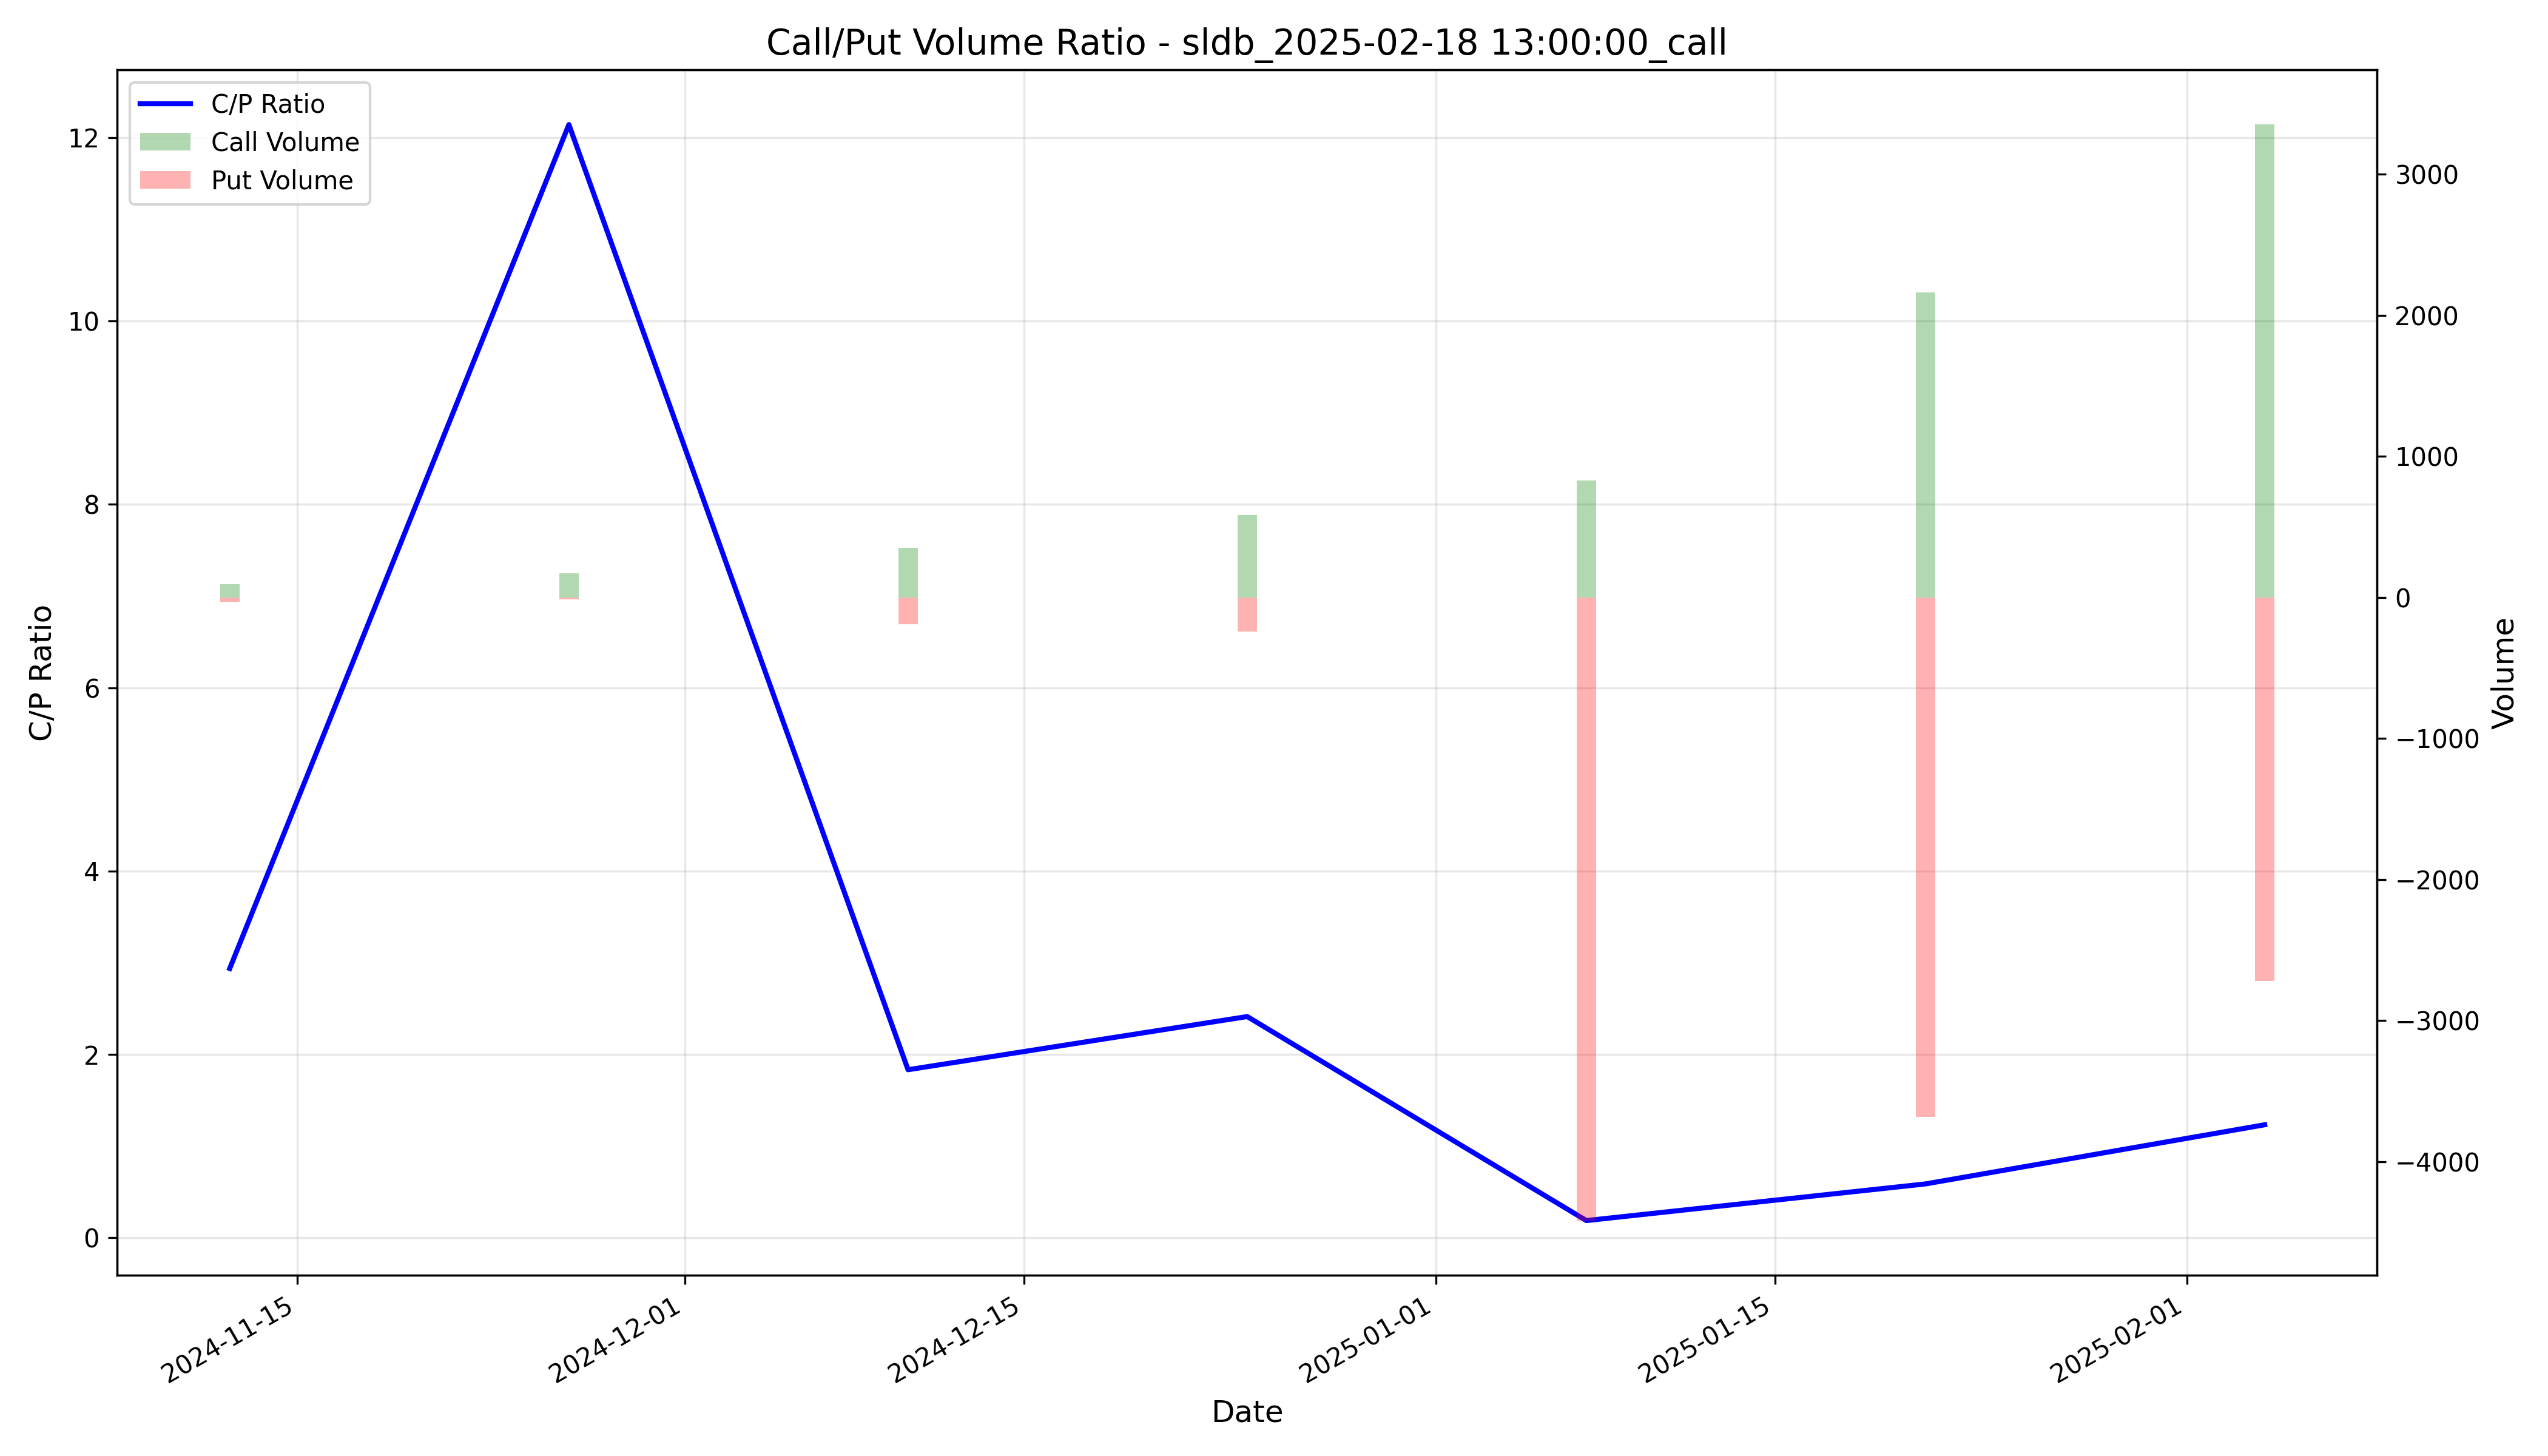

Source data for this figure (header and first rows):
timestamp, call_volume, put_volume, cp_ratio, cp_ratio_ma5
2024-11-12 05:00:00+00:00, 94.0, 32.0, 2.938, 
2024-11-26 05:00:00+00:00, 170.0, 14.0, 12.14, 
2024-12-10 05:00:00+00:00, 352.0, 192.0, 1.833, 
2024-12-24 05:00:00+00:00, 584.0, 242.0, 2.413, 
2025-01-07 05:00:00+00:00, 830.0, 4418, 0.1879, 3.903
2025-01-21 05:00:00+00:00, 2164, 3682, 0.5877, 3.433
2025-02-04 05:00:00+00:00, 3352, 2719, 1.233, 1.251
